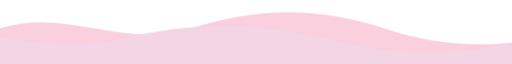
t = 0.00 s
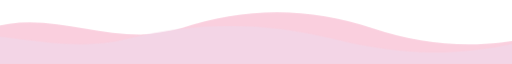
t = 3.00 s
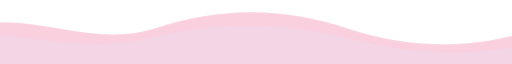
t = 6.00 s
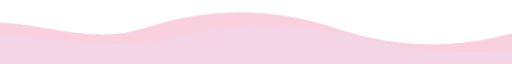
t = 9.00 s

The animated SVG that drew these frames (rendered in a browser with its animation timeline set to each time). Animation: 1 CSS @keyframes rule; frames cover the first 9.00 s, repeats indefinitely.

<svg xmlns="http://www.w3.org/2000/svg" width="1280" height="90" viewBox="0 0 1280 90" preserveAspectRatio="none" aria-hidden="true">
<style>.w1{animation:w 9s ease-in-out infinite alternate}.w2{animation:w 12s ease-in-out infinite alternate-reverse}@keyframes w{from{transform:translateX(0)}to{transform:translateX(-120px)}}</style>
<path class="w1" d="M0 40 C160 10 320 70 480 40 S800 10 960 40 S1280 70 1440 40 V90 H0Z" fill="#F8BBD0" opacity=".7"/>
<path class="w2" d="M-120 55 C80 30 240 80 420 55 S760 30 940 55 S1260 80 1440 55 V90 H-120Z" fill="#F3D5E6"/>
</svg>
